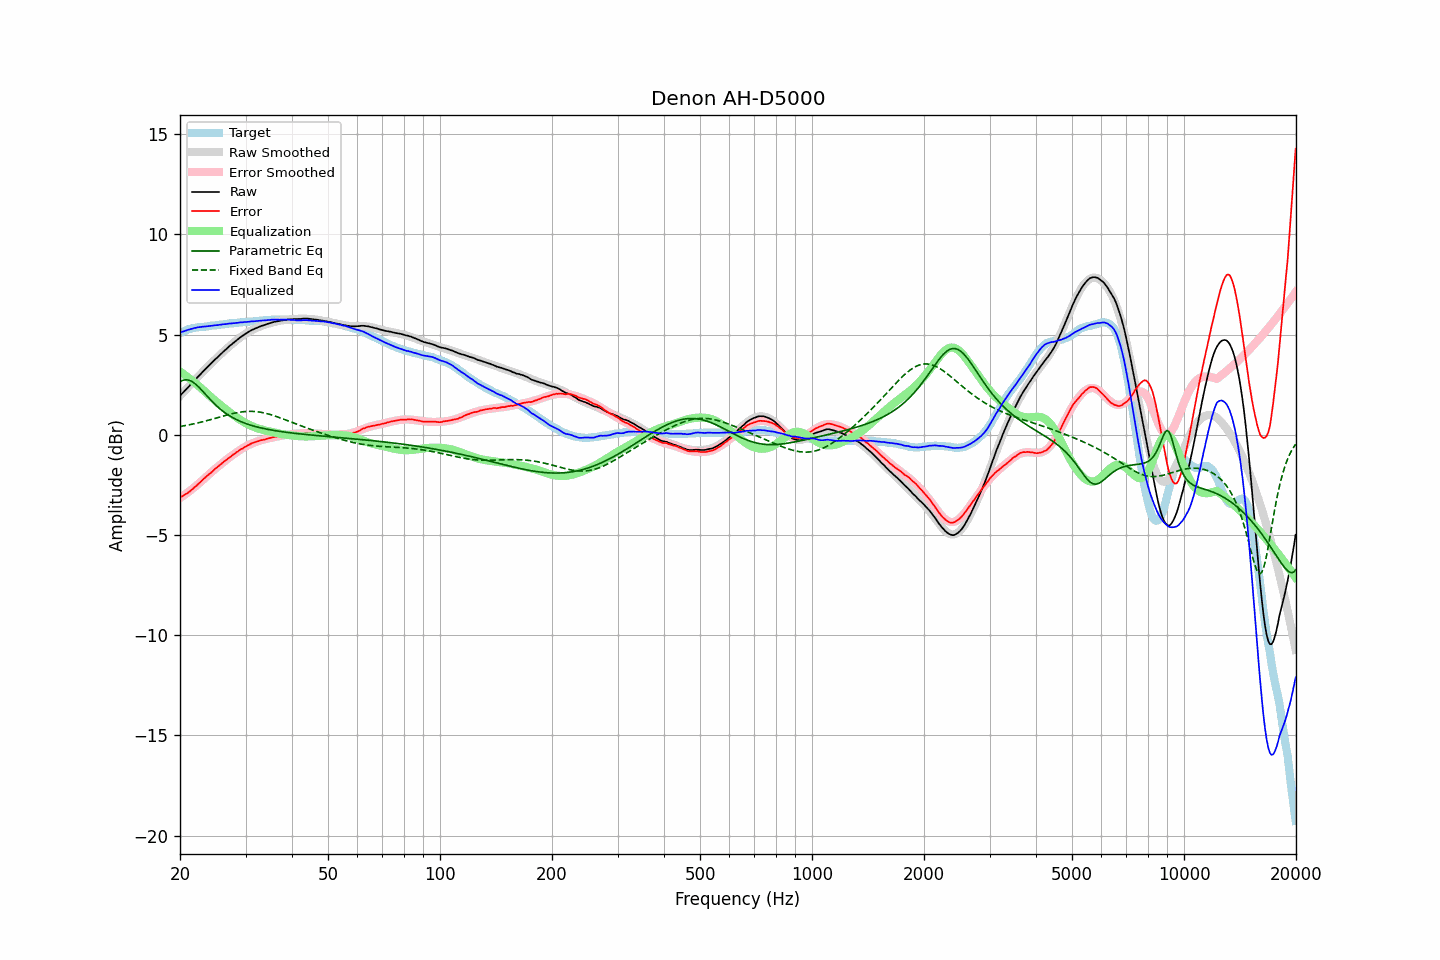

The file beside this chart, header and first rows:
frequency, raw, error, smoothed, error_smoothed, equalization, parametric_eq, fixed_band_eq, equalized_raw, equalized_smoothed, target
20.00, 1.94, -3.13, 1.94, -3.15, 3.15, 2.65, 0.41, 5.09, 5.09, 5.07
20.20, 2.03, -3.08, 2.03, -3.10, 3.10, 2.69, 0.43, 5.13, 5.12, 5.11
20.40, 2.11, -3.04, 2.11, -3.04, 3.04, 2.72, 0.44, 5.15, 5.16, 5.15
20.61, 2.20, -2.98, 2.20, -2.98, 2.98, 2.74, 0.46, 5.18, 5.18, 5.18
20.81, 2.28, -2.94, 2.29, -2.92, 2.92, 2.74, 0.47, 5.21, 5.21, 5.22
21.02, 2.37, -2.89, 2.37, -2.87, 2.87, 2.74, 0.49, 5.24, 5.24, 5.26
21.23, 2.45, -2.83, 2.46, -2.80, 2.80, 2.71, 0.50, 5.26, 5.26, 5.28
21.44, 2.54, -2.76, 2.54, -2.74, 2.74, 2.68, 0.52, 5.29, 5.28, 5.30
21.66, 2.62, -2.70, 2.63, -2.68, 2.68, 2.63, 0.54, 5.30, 5.31, 5.32
21.87, 2.71, -2.62, 2.71, -2.61, 2.61, 2.57, 0.55, 5.33, 5.33, 5.33
22.09, 2.79, -2.56, 2.80, -2.55, 2.55, 2.51, 0.57, 5.34, 5.34, 5.35
22.31, 2.88, -2.48, 2.88, -2.48, 2.48, 2.44, 0.59, 5.37, 5.36, 5.36
22.54, 2.96, -2.41, 2.96, -2.41, 2.41, 2.36, 0.61, 5.37, 5.37, 5.37
22.76, 3.04, -2.34, 3.05, -2.34, 2.34, 2.27, 0.63, 5.38, 5.38, 5.38
22.99, 3.13, -2.25, 3.13, -2.26, 2.26, 2.19, 0.65, 5.40, 5.39, 5.38
23.22, 3.21, -2.18, 3.21, -2.19, 2.19, 2.10, 0.67, 5.40, 5.40, 5.39
23.45, 3.29, -2.11, 3.29, -2.12, 2.12, 2.01, 0.69, 5.41, 5.41, 5.40
23.69, 3.37, -2.04, 3.37, -2.04, 2.04, 1.92, 0.71, 5.42, 5.42, 5.41
23.92, 3.45, -1.97, 3.45, -1.97, 1.97, 1.83, 0.73, 5.43, 5.43, 5.42
24.16, 3.53, -1.91, 3.53, -1.90, 1.90, 1.75, 0.76, 5.43, 5.44, 5.44
24.40, 3.61, -1.85, 3.61, -1.83, 1.83, 1.66, 0.78, 5.45, 5.44, 5.46
24.65, 3.69, -1.76, 3.69, -1.76, 1.76, 1.58, 0.80, 5.45, 5.45, 5.45
24.89, 3.77, -1.69, 3.77, -1.69, 1.69, 1.50, 0.82, 5.47, 5.46, 5.46
25.14, 3.84, -1.63, 3.85, -1.63, 1.63, 1.43, 0.85, 5.47, 5.47, 5.47
25.39, 3.92, -1.56, 3.92, -1.56, 1.56, 1.36, 0.87, 5.48, 5.49, 5.48
25.65, 4.00, -1.50, 4.00, -1.50, 1.50, 1.29, 0.89, 5.50, 5.50, 5.50
25.91, 4.07, -1.43, 4.08, -1.43, 1.43, 1.22, 0.92, 5.50, 5.51, 5.50
26.16, 4.15, -1.36, 4.15, -1.37, 1.37, 1.16, 0.94, 5.52, 5.52, 5.51
26.43, 4.22, -1.30, 4.22, -1.30, 1.30, 1.10, 0.96, 5.52, 5.52, 5.52
26.69, 4.29, -1.24, 4.30, -1.24, 1.24, 1.04, 0.98, 5.53, 5.53, 5.53
26.96, 4.37, -1.18, 4.37, -1.17, 1.17, 0.99, 1.00, 5.55, 5.54, 5.55
27.23, 4.44, -1.12, 4.44, -1.11, 1.11, 0.94, 1.02, 5.56, 5.55, 5.56
27.50, 4.50, -1.06, 4.51, -1.06, 1.06, 0.89, 1.04, 5.56, 5.56, 5.56
27.77, 4.57, -0.99, 4.57, -1.00, 1.00, 0.85, 1.06, 5.57, 5.57, 5.56
28.05, 4.63, -0.95, 4.64, -0.94, 0.94, 0.80, 1.08, 5.57, 5.58, 5.58
28.33, 4.70, -0.88, 4.70, -0.88, 0.88, 0.76, 1.10, 5.58, 5.59, 5.58
28.62, 4.76, -0.83, 4.77, -0.83, 0.83, 0.73, 1.11, 5.59, 5.59, 5.59
28.90, 4.83, -0.77, 4.83, -0.77, 0.77, 0.69, 1.13, 5.61, 5.60, 5.60
29.19, 4.89, -0.71, 4.89, -0.72, 0.72, 0.65, 1.14, 5.61, 5.61, 5.60
29.48, 4.94, -0.69, 4.94, -0.67, 0.67, 0.62, 1.15, 5.61, 5.62, 5.63
29.78, 5.00, -0.62, 5.00, -0.62, 0.62, 0.59, 1.16, 5.63, 5.62, 5.62
30.08, 5.05, -0.58, 5.05, -0.58, 0.58, 0.56, 1.16, 5.63, 5.63, 5.63
30.38, 5.10, -0.53, 5.10, -0.53, 0.53, 0.53, 1.17, 5.64, 5.64, 5.63
30.68, 5.15, -0.50, 5.15, -0.49, 0.49, 0.51, 1.17, 5.65, 5.64, 5.65
30.99, 5.20, -0.45, 5.19, -0.46, 0.46, 0.48, 1.17, 5.66, 5.65, 5.65
31.30, 5.24, -0.41, 5.24, -0.42, 0.42, 0.46, 1.17, 5.66, 5.66, 5.65
31.61, 5.27, -0.39, 5.27, -0.39, 0.39, 0.43, 1.17, 5.66, 5.67, 5.66
31.93, 5.31, -0.36, 5.31, -0.36, 0.36, 0.41, 1.16, 5.67, 5.67, 5.67
32.24, 5.34, -0.33, 5.35, -0.33, 0.33, 0.39, 1.15, 5.68, 5.68, 5.67
32.57, 5.38, -0.31, 5.38, -0.31, 0.31, 0.37, 1.14, 5.69, 5.69, 5.69
32.89, 5.41, -0.28, 5.41, -0.28, 0.28, 0.35, 1.13, 5.69, 5.69, 5.69
33.22, 5.44, -0.26, 5.44, -0.26, 0.26, 0.33, 1.11, 5.70, 5.70, 5.70
33.55, 5.46, -0.25, 5.47, -0.24, 0.24, 0.31, 1.10, 5.70, 5.71, 5.71
33.89, 5.49, -0.23, 5.50, -0.22, 0.22, 0.30, 1.08, 5.71, 5.72, 5.72
34.23, 5.52, -0.20, 5.52, -0.20, 0.20, 0.28, 1.06, 5.72, 5.72, 5.72
34.57, 5.55, -0.18, 5.55, -0.18, 0.18, 0.27, 1.04, 5.73, 5.73, 5.73
34.92, 5.57, -0.16, 5.57, -0.16, 0.16, 0.25, 1.02, 5.73, 5.73, 5.73
35.27, 5.60, -0.14, 5.60, -0.14, 0.14, 0.24, 0.99, 5.74, 5.74, 5.74
35.62, 5.62, -0.12, 5.62, -0.13, 0.13, 0.22, 0.97, 5.75, 5.74, 5.74
35.97, 5.64, -0.10, 5.64, -0.11, 0.11, 0.21, 0.94, 5.75, 5.74, 5.74
... 635 more rows
